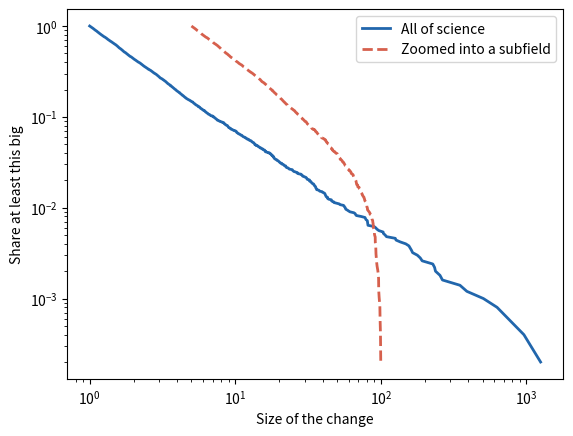

Recreate this plot in Python.
# Scientific revolutions are fractal: power-law sizes look the same at
# every scale (a toy model).
import numpy as np
import matplotlib.pyplot as plt

alpha = 1.2  # power-law exponent
rng = np.random.default_rng(145)

sizes = np.sort((1 - rng.uniform(size=5000)) ** (-1 / alpha))[::-1]
sub = sizes[sizes < 20] * 5  # zoom into a subfield, rescaled


def ccdf(s):  # share at least this big
    return np.arange(1, len(s) + 1) / len(s)


print(f"{np.sum(sizes > 100)} of 5000 changes are more than 100 times "
      "the minimum size")

plt.loglog(sizes, ccdf(sizes), color="#2166ac", linewidth=2,
           label="All of science")
plt.loglog(sub, ccdf(sub), "--", color="#d6604d", linewidth=2,
           label="Zoomed into a subfield")
plt.xlabel("Size of the change")
plt.ylabel("Share at least this big")
plt.legend()
plt.show()
